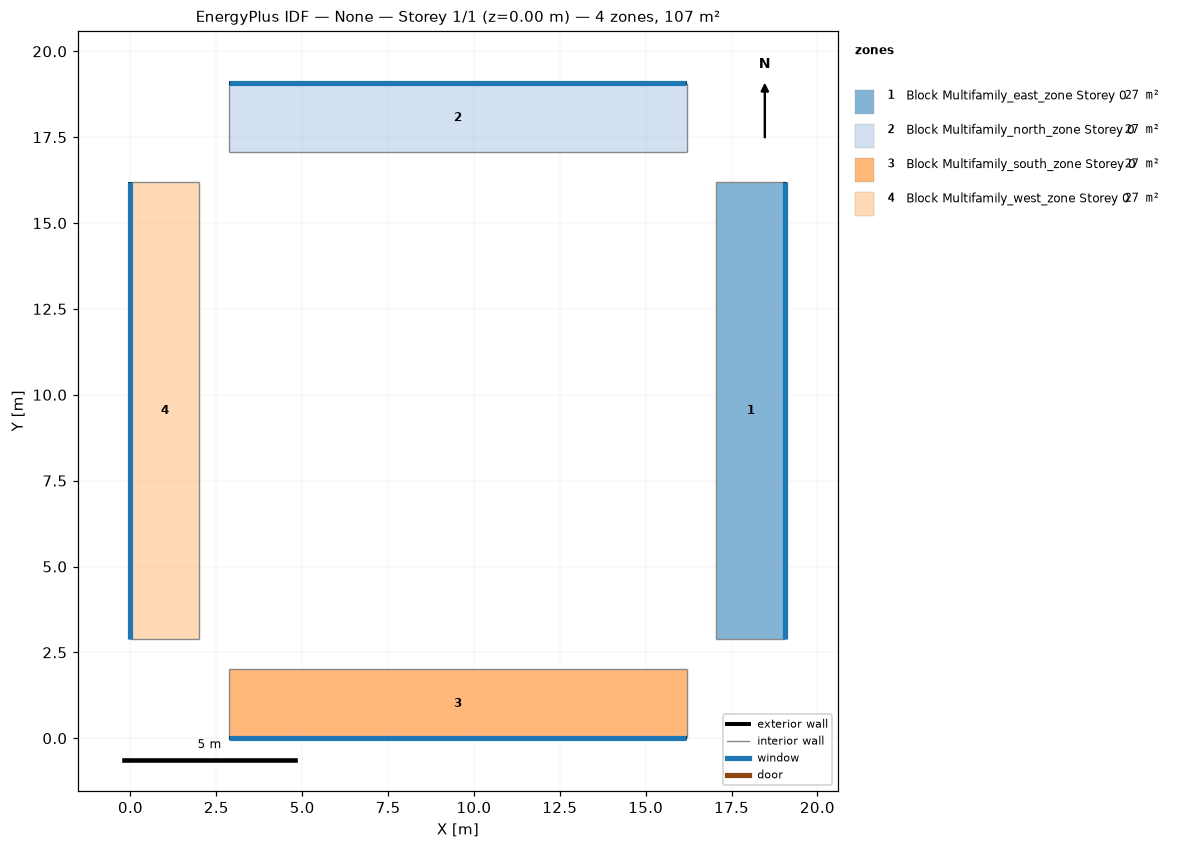
=== STOREY PLAN SPEC (per zone: floor XY polygon, exterior-wall plan segments, windows/doors) ===
zone 1: Block Multifamily_east_zone Storey 0  (26.8 m²)
  floor: (19.07, 16.19) (19.07, 2.88) (17.06, 2.88) (17.06, 16.19)
  exterior wall: (19.07, 2.88) – (19.07, 16.19)  [13.3 m]
    window: (19.07, 2.88) – (19.07, 16.18)  [6.2 m²]
  interior walls: 3
zone 2: Block Multifamily_north_zone Storey 0  (26.8 m²)
  floor: (16.19, 19.07) (16.19, 17.06) (2.88, 17.06) (2.88, 19.07)
  exterior wall: (16.19, 19.07) – (2.88, 19.07)  [13.3 m]
    window: (16.18, 19.07) – (2.88, 19.07)  [6.2 m²]
  interior walls: 3
zone 3: Block Multifamily_south_zone Storey 0  (26.8 m²)
  floor: (16.19, 2.01) (16.19, 0.00) (2.88, 0.00) (2.88, 2.01)
  exterior wall: (2.88, 0.00) – (16.19, 0.00)  [13.3 m]
    window: (2.88, 0.00) – (16.18, 0.00)  [6.2 m²]
  interior walls: 3
zone 4: Block Multifamily_west_zone Storey 0  (26.8 m²)
  floor: (2.01, 16.19) (2.01, 2.88) (0.00, 2.88) (0.00, 16.19)
  exterior wall: (0.00, 16.19) – (0.00, 2.88)  [13.3 m]
    window: (0.00, 16.18) – (0.00, 2.88)  [6.2 m²]
  interior walls: 3

=== DERIVED (storey summary) ===
Building: None
Storey: 1 of 1  (floor level z = 0.00 m)
Storey gross floor area: 107.0 m²
Zones on this storey: 4
  - Block Multifamily_east_zone Storey 0: floor 26.8 m²; exterior wall 13.3 m (31.3 m²); 1 window(s) 6.2 m²; WWR 20.0%
  - Block Multifamily_north_zone Storey 0: floor 26.8 m²; exterior wall 13.3 m (31.3 m²); 1 window(s) 6.2 m²; WWR 20.0%
  - Block Multifamily_south_zone Storey 0: floor 26.8 m²; exterior wall 13.3 m (31.3 m²); 1 window(s) 6.2 m²; WWR 20.0%
  - Block Multifamily_west_zone Storey 0: floor 26.8 m²; exterior wall 13.3 m (31.3 m²); 1 window(s) 6.2 m²; WWR 20.0%
Zone adjacency: (none detected)